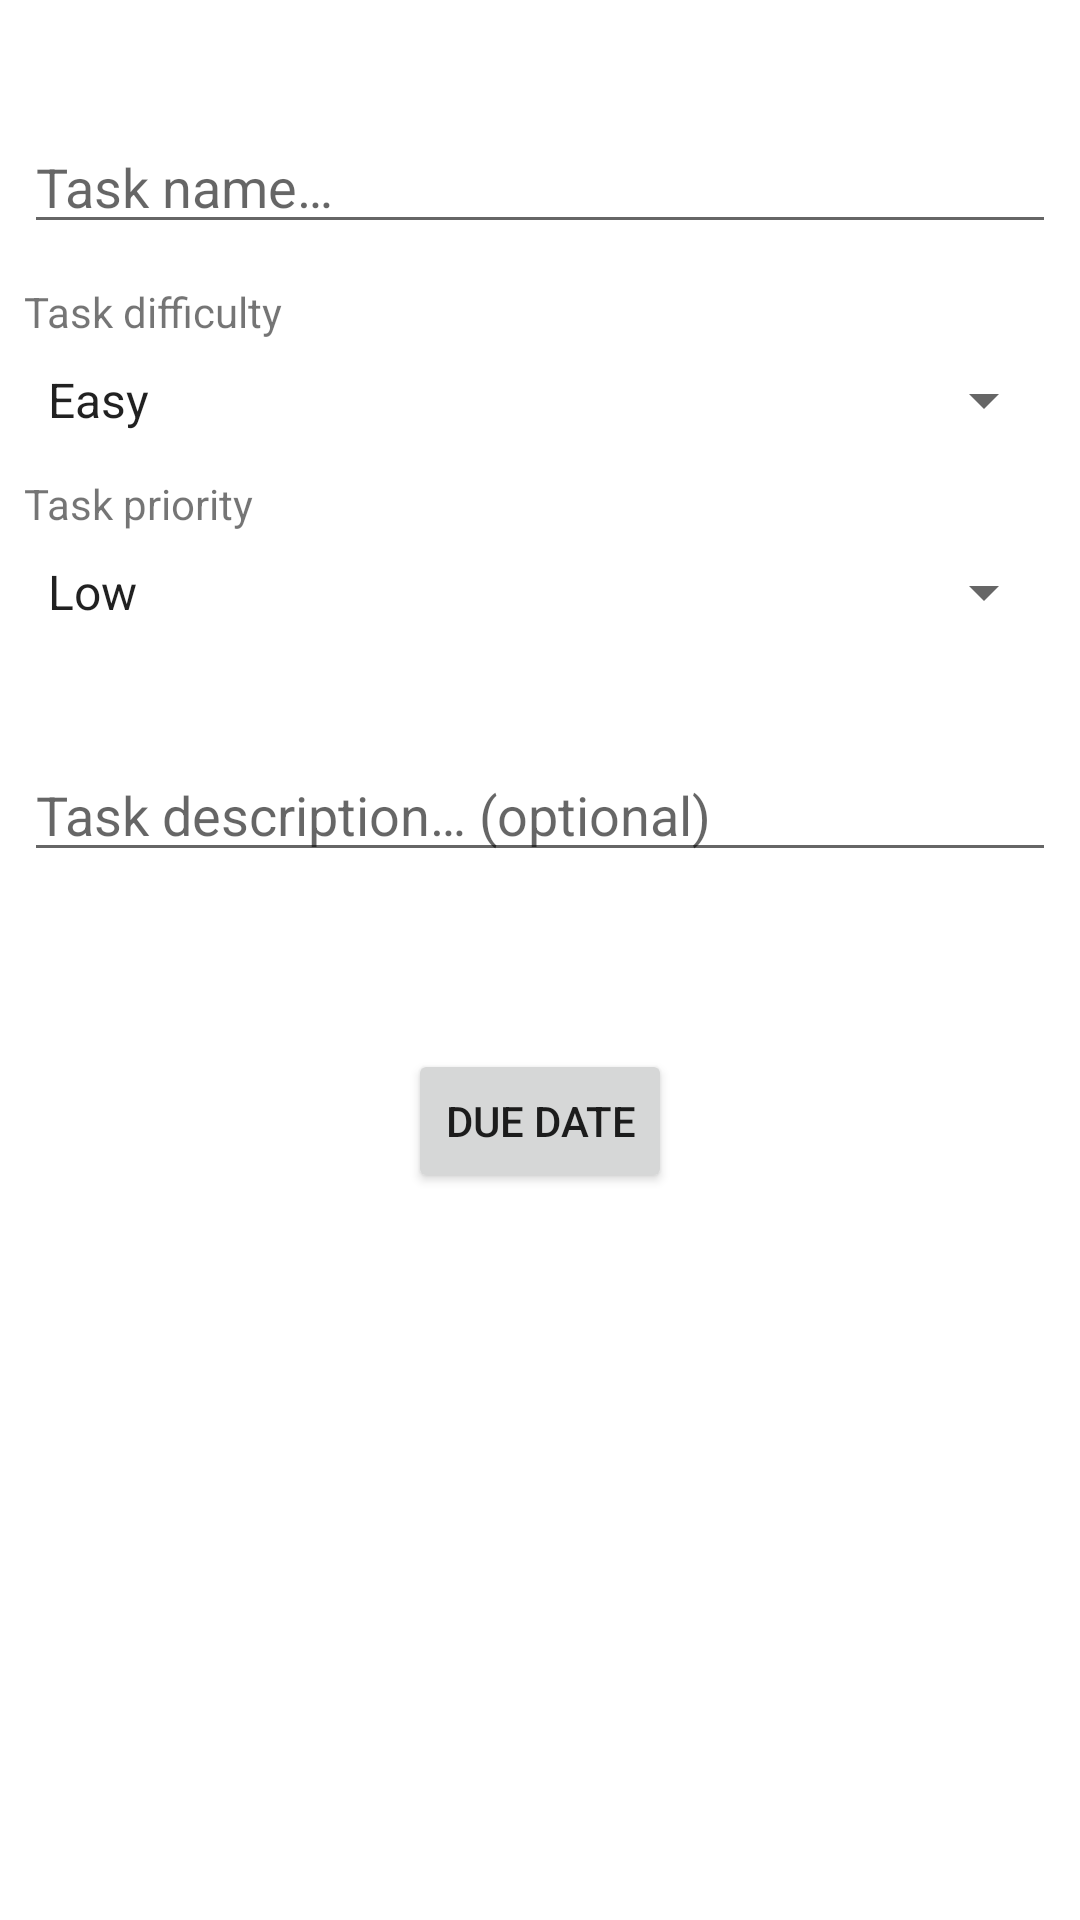

Reconstruct the res/layout file that produces this screen, plus the resources it refers to.
<!-- AndroidManifest.xml: application theme Theme.Hazi -->
<!-- res/layout/fragment_add_task.xml -->
<?xml version="1.0" encoding="utf-8"?>
<ScrollView xmlns:android="http://schemas.android.com/apk/res/android"
    xmlns:app="http://schemas.android.com/apk/res-auto"
    xmlns:tools="http://schemas.android.com/tools"
    android:layout_width="match_parent"
    android:layout_height="match_parent"
    tools:context=".fragments.AddTaskFragment"
    android:background="@color/white">

    <androidx.constraintlayout.widget.ConstraintLayout
        android:layout_width="match_parent"
        android:layout_height="wrap_content" >

        <EditText
            android:id="@+id/taskNameEditText"
            android:layout_width="0dp"
            android:layout_height="wrap_content"
            android:layout_marginStart="8dp"
            android:layout_marginTop="40dp"
            android:layout_marginEnd="8dp"
            android:hint="@string/task_name"
            android:inputType="textCapSentences"
            app:layout_constraintEnd_toEndOf="parent"
            app:layout_constraintStart_toStartOf="parent"
            app:layout_constraintTop_toTopOf="parent" />

        <TextView
            android:id="@+id/chooseDifficultyTextView"
            android:layout_width="wrap_content"
            android:layout_height="wrap_content"
            android:layout_marginStart="8dp"
            android:layout_marginBottom="8dp"
            android:text="@string/task_difficulty"
            app:layout_constraintBottom_toTopOf="@+id/chooseDifficultySpinner"
            app:layout_constraintStart_toStartOf="parent" />

        <Spinner
            android:id="@+id/chooseDifficultySpinner"
            android:layout_width="0dp"
            android:layout_height="wrap_content"
            android:layout_marginStart="8dp"
            android:layout_marginTop="40dp"
            android:layout_marginEnd="8dp"
            android:entries="@array/difficulties"
            app:layout_constraintEnd_toEndOf="parent"
            app:layout_constraintStart_toStartOf="parent"
            app:layout_constraintTop_toBottomOf="@+id/taskNameEditText" />

        <TextView
            android:id="@+id/choosePriorityTextView"
            android:layout_width="wrap_content"
            android:layout_height="wrap_content"
            android:layout_marginStart="8dp"
            android:layout_marginBottom="8dp"
            android:text="@string/task_priority"
            app:layout_constraintBottom_toTopOf="@+id/choosePrioritySpinner"
            app:layout_constraintStart_toStartOf="parent" />

        <Spinner
            android:id="@+id/choosePrioritySpinner"
            android:layout_width="0dp"
            android:layout_height="wrap_content"
            android:layout_marginStart="8dp"
            android:layout_marginTop="40dp"
            android:layout_marginEnd="8dp"
            android:entries="@array/priorities"
            app:layout_constraintEnd_toEndOf="parent"
            app:layout_constraintStart_toStartOf="parent"
            app:layout_constraintTop_toBottomOf="@+id/chooseDifficultySpinner" />

        <EditText
            android:id="@+id/taskDescriptionEditText"
            android:layout_width="0dp"
            android:layout_height="wrap_content"
            android:layout_marginStart="8dp"
            android:layout_marginTop="40dp"
            android:layout_marginEnd="8dp"
            android:hint="@string/task_description"
            android:inputType="textMultiLine|textCapSentences"
            android:scrollbars="vertical"
            app:layout_constraintEnd_toEndOf="parent"
            app:layout_constraintStart_toStartOf="parent"
            app:layout_constraintTop_toBottomOf="@+id/choosePrioritySpinner" />

        <LinearLayout
            android:layout_width="0dp"
            android:layout_height="wrap_content"
            android:layout_marginTop="40dp"
            android:orientation="vertical"
            app:layout_constraintEnd_toEndOf="parent"
            app:layout_constraintStart_toStartOf="parent"
            app:layout_constraintTop_toBottomOf="@+id/taskDescriptionEditText">

            <TextView
                android:id="@+id/dateTextView"
                android:layout_width="wrap_content"
                android:layout_height="wrap_content"
                android:text="@string/date"
                android:textColor="@color/black"
                android:textSize="14sp"
                android:layout_gravity="center"
                android:visibility="invisible" />

            <Button
                android:id="@+id/dueDateButton"
                android:layout_width="wrap_content"
                android:layout_height="wrap_content"
                android:layout_gravity="center"
                android:text="@string/due_date" />

        </LinearLayout>

    </androidx.constraintlayout.widget.ConstraintLayout>

</ScrollView>
<!-- resources referenced by this layout -->
<resources>
  <string-array name="difficulties">
          <item>"Easy"</item>
          <item>"Medium"</item>
          <item>"Hard"</item>
      </string-array>
  <string-array name="priorities">
          <item>"Low"</item>
          <item>"Medium"</item>
          <item>"High"</item>
      </string-array>
  <string name="date">Date</string>
  <string name="due_date">Due date</string>
  <string name="task_description">Task description… (optional)</string>
  <string name="task_difficulty">Task difficulty</string>
  <string name="task_name">Task name…</string>
  <string name="task_priority">Task priority</string>
  <style name="Theme.Hazi" parent="Theme.MaterialComponents.DayNight.DarkActionBar">
          
          <item name="colorPrimary">@color/purple_500</item>
          <item name="colorPrimaryVariant">@color/purple_700</item>
          <item name="colorOnPrimary">@color/white</item>
          
          <item name="colorSecondary">@color/teal_200</item>
          <item name="colorSecondaryVariant">@color/teal_700</item>
          <item name="colorOnSecondary">@color/black</item>
          
          <item name="android:statusBarColor">?attr/colorPrimaryVariant</item>
          
          <item name="materialButtonStyle">@style/GlobalButtonStyle</item>
      </style>
  <style name="GlobalButtonStyle" parent="Widget.MaterialComponents.Button">
          <item name="android:minWidth">250dp</item>
      </style>
  <!-- not gathered from this repository: default colours our renderer supplied (Android Studio template values) -->
  <color name="purple_500">#FF6200EE</color>
  <color name="purple_700">#FF3700B3</color>
  <color name="teal_200">#FF03DAC5</color>
  <color name="teal_700">#FF018786</color>
  <color name="black">#FF000000</color>
  <color name="white">#FFFFFFFF</color>
</resources>
